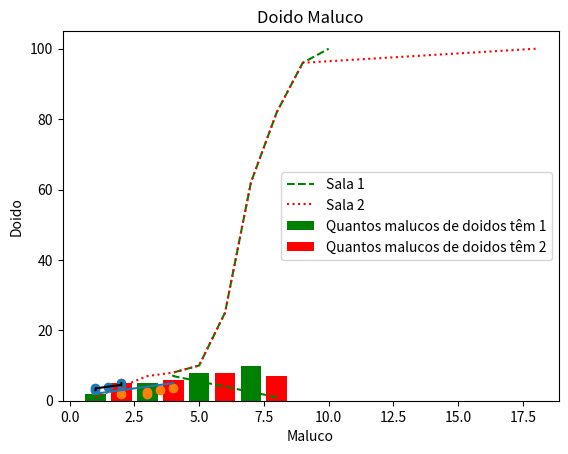
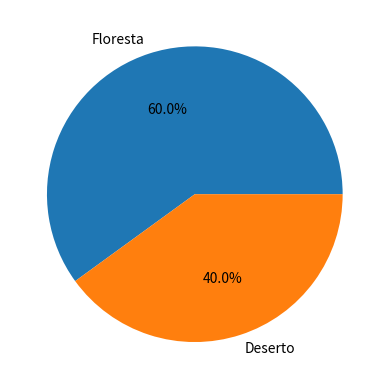

Source code (Python) for these figures, in order: (Note: this script raises an exception after producing the figures.)
import matplotlib.pyplot as plt
#Para fazer gráficos em 3d
from mpl_toolkits.mplot3d import axes3d
import numpy as np

#Criando o gráfico eixo x e eixo y correspondente
plt.plot([8,6,4,4,5,6,7,8,9,10],[1,4,7,8,10,25,62,82,96,100],label='Sala 1',color='green',linestyle='--')
plt.plot([1,2,3,4,5,6,7,8,9,18],[1,4,7,8,10,25,62,82,96,100],label='Sala 2',color='red',linestyle='dotted')
#Colocando legenda
plt.ylabel('Aluno')
plt.xlabel('Nota')
plt.title('Relação Id Aluno X Nota')
#Iniciando a janela
plt.legend()
plt.show()
#criando gráficos de barras e comparando
x = [1,3,5,7]
y=[2,5,8,10]
x2= [2,4,6,8]
y2=[5,6,8,7]
plt.bar(x,y,color='Green',label='Quantos malucos de doidos têm 1')
plt.bar(x2,y2,color='Red',label='Quantos malucos de doidos têm 2')
plt.title('Doido Maluco')
plt.ylabel('Doido')
plt.xlabel('Maluco')
plt.legend()
plt.show()
#Criando gráficos de dispersão
x=[1,1,1.5,2,2]
y=[3,3.5,4,4.5,5]
plt.scatter(x,y,color='yellow',marker='*')
plt.plot(x,y,color='black')
#Gráficos maluco
x = [1,2,3,4]
y= [2,3,4,5]
xp = [1,1,1.5,2,2]
yp = [3,3.5,4,4.5,5]
xp1 = [3,3,3.5,4,2]
yp1 = [2,2.5,3,3.5,2]
plt.plot(x,y)
plt.scatter(xp,yp)
plt.scatter(xp1,yp1)
#Gráficos de Pizza ou Setores
label = ['Floresta','Deserto']
dados=[60,40]
fig, ax=plt.subplots()
ax.pie(dados,labels=label,autopct='%1.1f%%')
#Gráficos em 3D
fig = plt.figure()
ax = fig.gca(projection="3d")
x,y,z = axes3d.get_test_data(0.9)
graf = ax.plot_wireframe(x,y,z)
plt.show()



